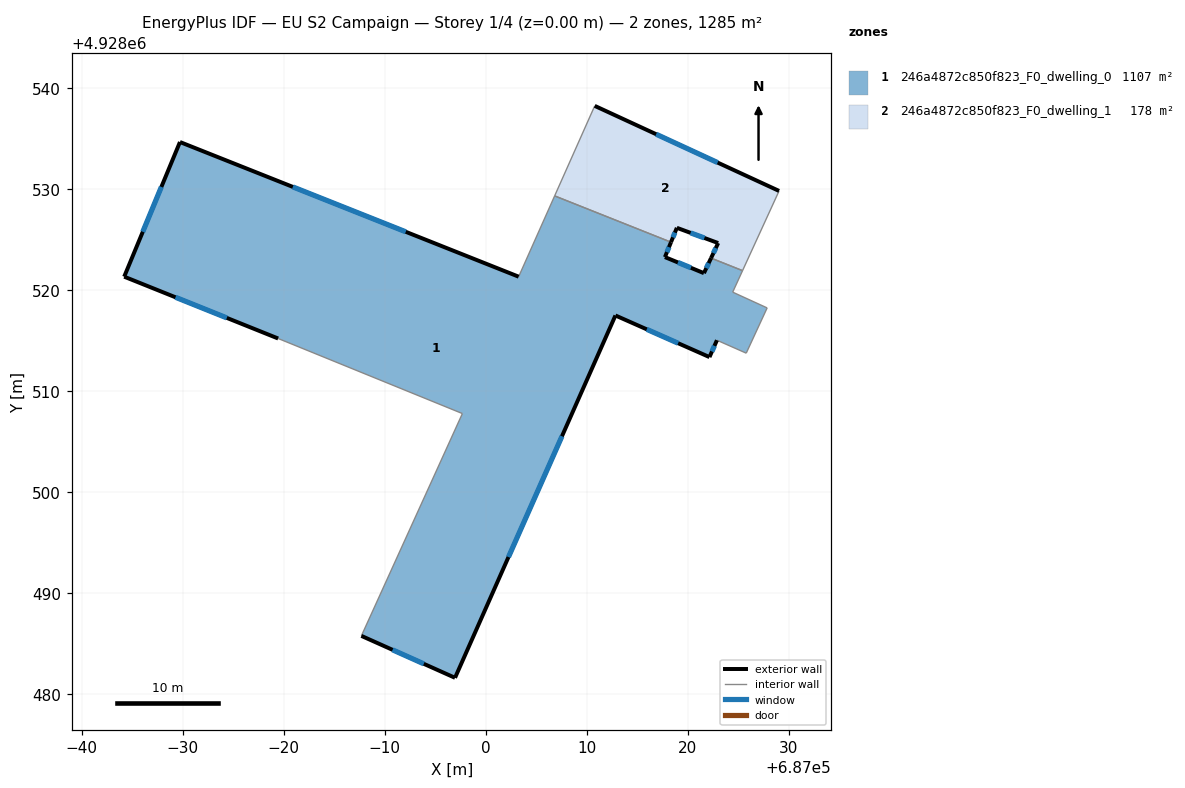
=== STOREY PLAN SPEC (per zone: floor XY polygon, exterior-wall plan segments, windows/doors) ===
zone 1: 246a4872c850f823_F0_dwelling_0  (1106.7 m²)
  floor: (687022.31, 4928523.19) (687025.43, 4928521.95) (687024.45, 4928519.82) (687027.86, 4928518.26) (687025.79, 4928513.78) (687022.89, 4928515.06) (687022.15, 4928513.39) (687012.84, 4928517.51) (686996.96, 4928481.64) (686987.69, 4928485.79) (686997.69, 4928507.80) (686979.45, 4928515.23) (686964.21, 4928521.35) (686969.73, 4928534.68) (687003.26, 4928521.35) (687006.83, 4928529.35) (687018.34, 4928524.77) (687017.74, 4928523.29) (687021.60, 4928521.70)
  exterior wall: (686996.96, 4928481.64) – (687012.84, 4928517.51)  [39.2 m]
    window: (687002.26, 4928493.60) – (687007.55, 4928505.56)  [13.1 m²]
  exterior wall: (686987.69, 4928485.79) – (686996.96, 4928481.64)  [10.2 m]
    window: (686990.78, 4928484.41) – (686993.87, 4928483.03)  [3.4 m²]
  exterior wall: (686964.21, 4928521.35) – (686979.45, 4928515.23)  [16.4 m]
    window: (686969.29, 4928519.31) – (686974.37, 4928517.27)  [5.5 m²]
  exterior wall: (686969.73, 4928534.68) – (686964.21, 4928521.35)  [14.4 m]
    window: (686967.89, 4928530.24) – (686966.05, 4928525.79)  [4.8 m²]
  exterior wall: (687003.26, 4928521.35) – (686969.73, 4928534.68)  [36.1 m]
    window: (686992.09, 4928525.79) – (686980.91, 4928530.24)  [12.0 m²]
  exterior wall: (687017.74, 4928523.29) – (687018.34, 4928524.77)  [1.6 m]
    window: (687017.94, 4928523.78) – (687018.14, 4928524.27)  [0.5 m²]
  exterior wall: (687021.60, 4928521.70) – (687017.74, 4928523.29)  [4.2 m]
    window: (687020.32, 4928522.23) – (687019.03, 4928522.76)  [1.4 m²]
  exterior wall: (687022.31, 4928523.19) – (687021.60, 4928521.70)  [1.6 m]
    window: (687022.07, 4928522.69) – (687021.84, 4928522.20)  [0.5 m²]
  exterior wall: (687022.15, 4928513.39) – (687022.89, 4928515.06)  [1.8 m]
    window: (687022.40, 4928513.95) – (687022.65, 4928514.50)  [0.6 m²]
  exterior wall: (687012.84, 4928517.51) – (687022.15, 4928513.39)  [10.2 m]
    window: (687015.95, 4928516.14) – (687019.05, 4928514.76)  [3.4 m²]
  interior walls: 9
zone 2: 246a4872c850f823_F0_dwelling_1  (177.9 m²)
  floor: (687029.04, 4928529.84) (687025.43, 4928521.95) (687022.31, 4928523.19) (687023.01, 4928524.68) (687018.92, 4928526.19) (687018.34, 4928524.77) (687006.83, 4928529.35) (687010.79, 4928538.26)
  exterior wall: (687023.01, 4928524.68) – (687022.31, 4928523.19)  [1.6 m]
    window: (687022.78, 4928524.18) – (687022.54, 4928523.69)  [0.5 m²]
  exterior wall: (687018.92, 4928526.19) – (687023.01, 4928524.68)  [4.4 m]
    window: (687020.29, 4928525.69) – (687021.65, 4928525.18)  [1.5 m²]
  exterior wall: (687018.34, 4928524.77) – (687018.92, 4928526.19)  [1.5 m]
    window: (687018.54, 4928525.24) – (687018.73, 4928525.72)  [0.5 m²]
  exterior wall: (687029.04, 4928529.84) – (687010.79, 4928538.26)  [20.1 m]
    window: (687022.96, 4928532.65) – (687016.88, 4928535.45)  [6.7 m²]
  interior walls: 4

=== DERIVED (storey summary) ===
Building: EU S2 Campaign
Storey: 1 of 4  (floor level z = 0.00 m)
Storey gross floor area: 1284.6 m²
Zones on this storey: 2
  - 246a4872c850f823_F0_dwelling_0: floor 1106.7 m²; exterior wall 135.7 m (407.2 m²); 10 window(s) 45.3 m²; WWR 11.1%
  - 246a4872c850f823_F0_dwelling_1: floor 177.9 m²; exterior wall 27.6 m (82.9 m²); 4 window(s) 9.2 m²; WWR 11.1%
Zone adjacency (shared interzone walls):
  - 246a4872c850f823_F0_dwelling_0 ↔ 246a4872c850f823_F0_dwelling_1